The GitHub repository CedricSanchezGithub/ETL contains a labelled image folder "image" with 18 categories: beaver, black bear, bob cat, coyote, elephant, goose, gray fox, horse, lion, mink, mouse, mule deer, otter, raccoon, rat, skunk, turkey, western grey squirrel. Examples follow, each with its label.

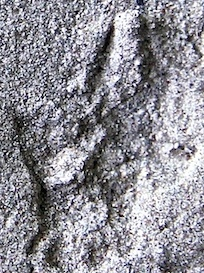
Label: mouse

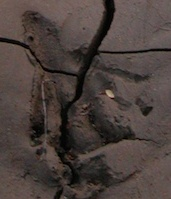
Label: beaver

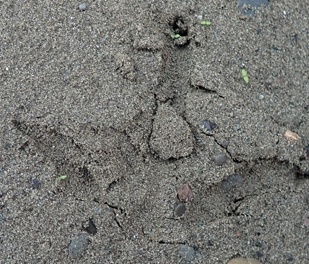
Label: turkey

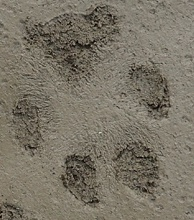
Label: gray fox

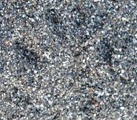
Label: mink

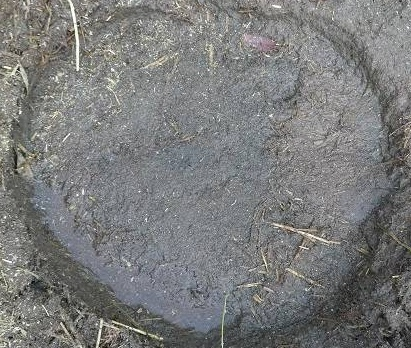
Label: elephant
